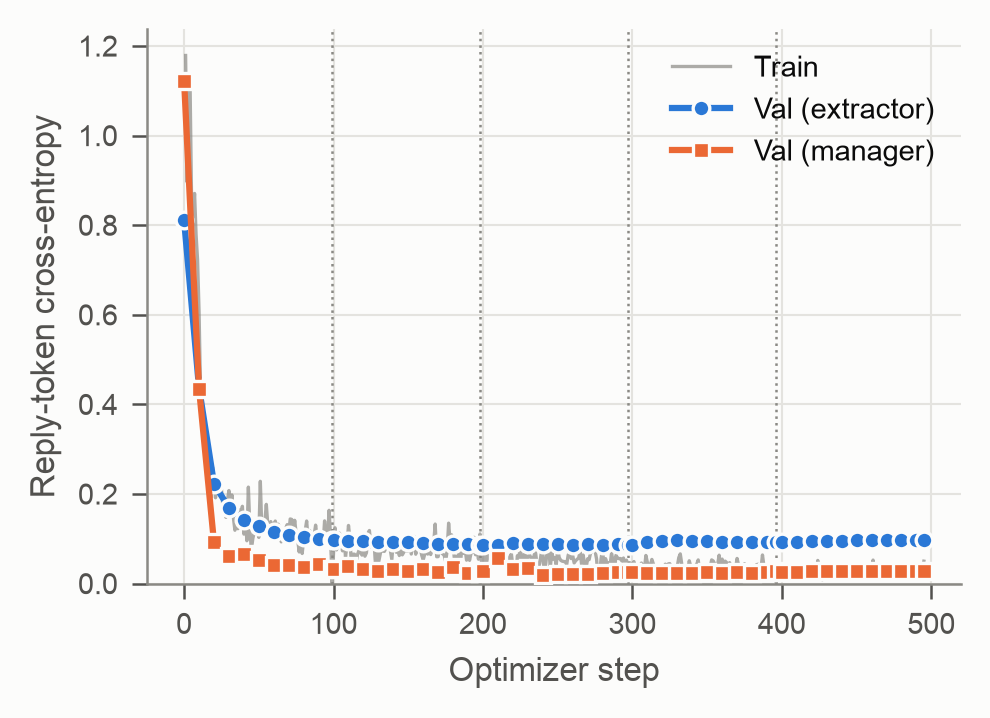

The file beside this chart, header and first rows:
step, epoch, train_loss, val_extractor, val_manager
0, , , 0.8107, 1.122
1, 0, 1.179, , 
2, 0, 0.8964, , 
3, 0, 1.136, , 
4, 0, 1.109, , 
5, 0, 0.853, , 
6, 0, 0.8172, , 
7, 0, 0.8707, , 
8, 0, 0.7787, , 
9, 0, 0.7227, , 
10, 0, 0.6063, 0.4365, 0.4348
11, 0, 0.4261, , 
12, 0, 0.3591, , 
13, 0, 0.3374, , 
14, 0, 0.3433, , 
15, 0, 0.3073, , 
16, 0, 0.2799, , 
17, 0, 0.2801, , 
18, 0, 0.1922, , 
19, 0, 0.26, , 
20, 0, 0.232, 0.2224, 0.09171
21, 0, 0.1914, , 
22, 0, 0.2236, , 
23, 0, 0.2228, , 
24, 0, 0.1987, , 
25, 0, 0.21, , 
26, 0, 0.17, , 
27, 0, 0.1801, , 
28, 0, 0.1477, , 
29, 0, 0.1859, , 
30, 0, 0.2075, 0.1691, 0.06246
31, 0, 0.1558, , 
32, 0, 0.1978, , 
33, 0, 0.1467, , 
34, 0, 0.1189, , 
35, 0, 0.1378, , 
36, 0, 0.1223, , 
37, 0, 0.1645, , 
38, 0, 0.1522, , 
39, 0, 0.1724, , 
40, 0, 0.1103, 0.1426, 0.06606
41, 0, 0.1471, , 
42, 0, 0.09551, , 
43, 0, 0.2151, , 
44, 0, 0.1212, , 
45, 0, 0.07569, , 
46, 0, 0.1008, , 
47, 0, 0.1155, , 
48, 0, 0.1126, , 
49, 0, 0.121, , 
50, 0, 0.1029, 0.1277, 0.05156
51, 0, 0.2281, , 
52, 0, 0.1196, , 
53, 0, 0.1289, , 
54, 0, 0.1367, , 
55, 0, 0.1767, , 
56, 0, 0.1307, , 
57, 0, 0.105, , 
58, 0, 0.1382, , 
59, 0, 0.1044, , 
... 441 more rows
